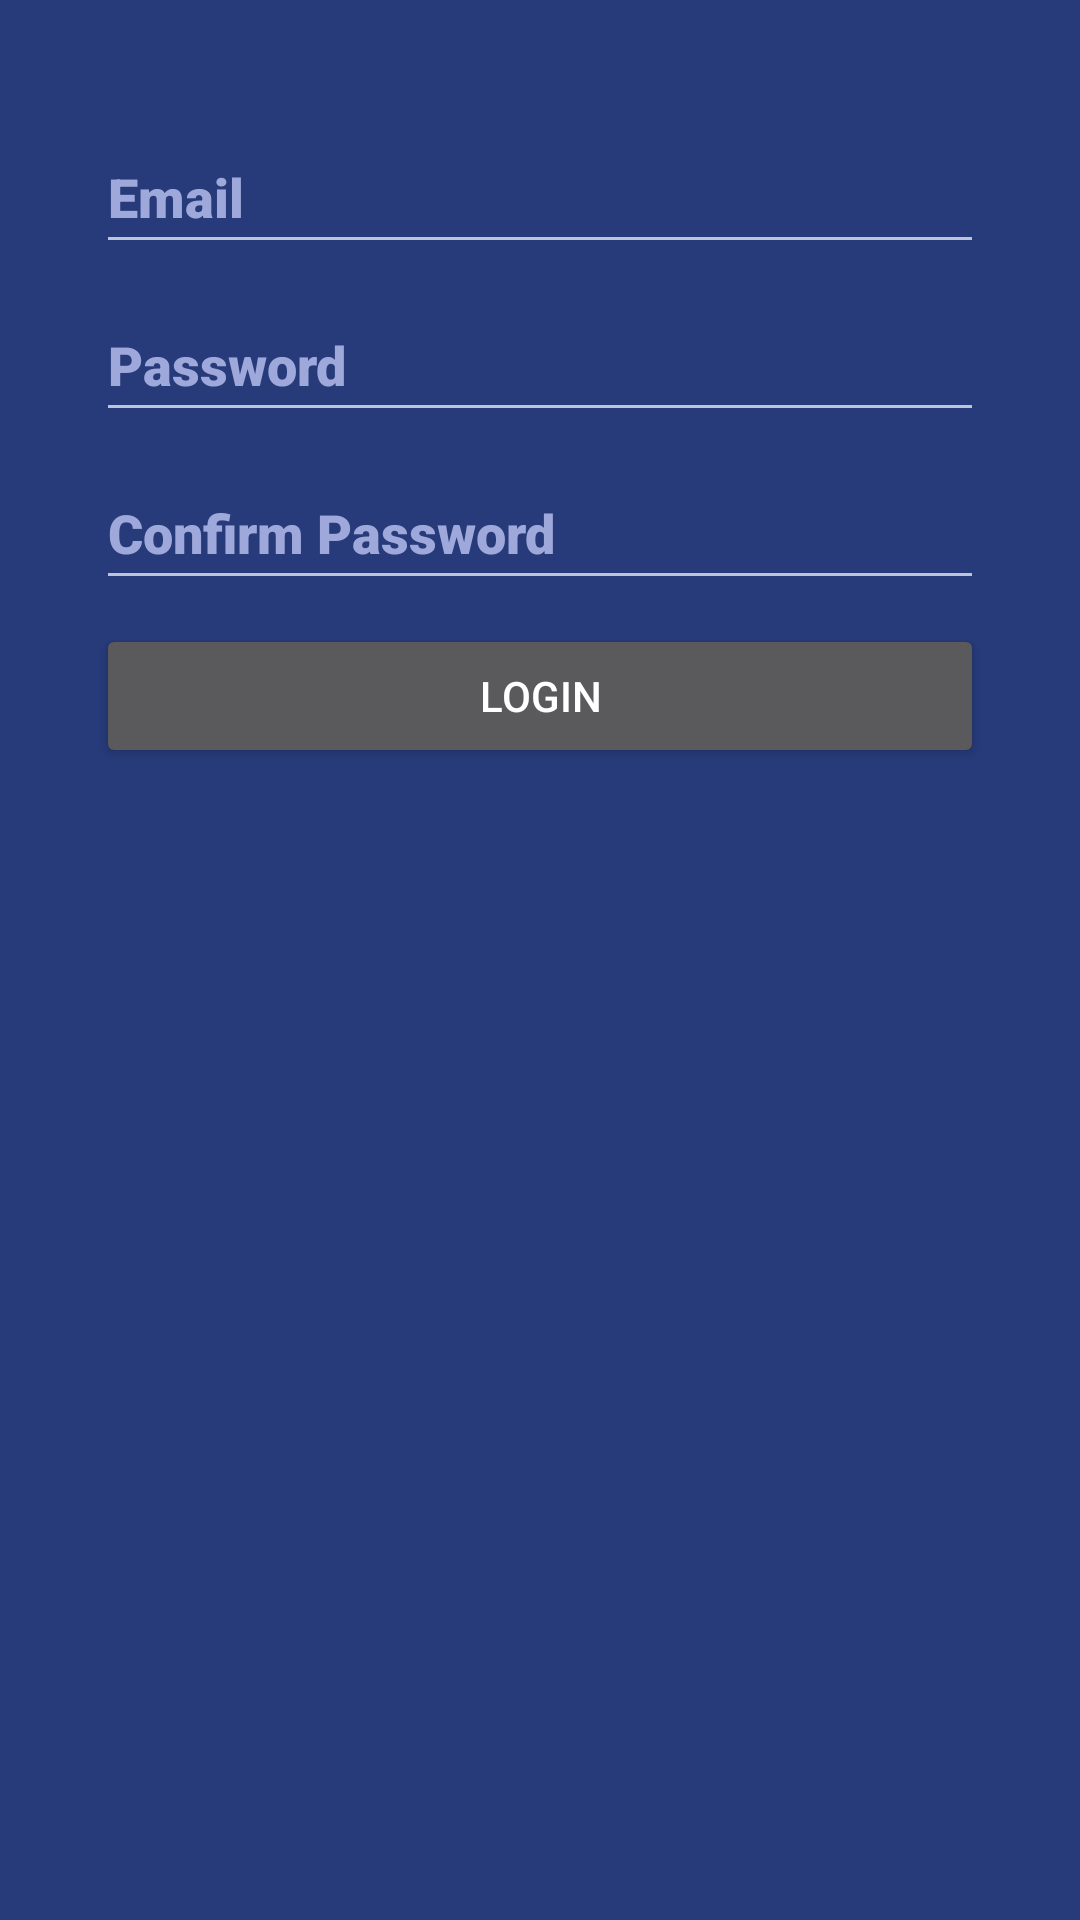

The Android layout XML behind this screen, and the referenced resources:
<!-- AndroidManifest.xml: application theme Theme.AppCompat.NoActionBar -->
<!-- res/layout/activity_register.xml -->
<?xml version="1.0" encoding="utf-8"?>
<androidx.constraintlayout.widget.ConstraintLayout xmlns:android="http://schemas.android.com/apk/res/android"
    xmlns:app="http://schemas.android.com/apk/res-auto"
    xmlns:tools="http://schemas.android.com/tools"
    android:layout_width="match_parent"
    android:layout_height="match_parent"
    tools:context=".Register"
    android:background="@color/login">

    <EditText
        android:id="@+id/txtemail2"
        android:layout_width="match_parent"
        android:layout_height="wrap_content"
        android:layout_marginStart="32dp"
        android:layout_marginTop="40dp"
        android:layout_marginEnd="32dp"
        android:autofillHints=""
        android:ems="10"
        android:fontFamily="sans-serif-black"
        android:hint="@string/email"
        android:inputType="textEmailAddress"
        android:minHeight="48dp"
        android:text=""
        android:textColorHint="#9FA8DA"
        app:layout_constraintEnd_toEndOf="parent"
        app:layout_constraintHorizontal_bias="0.0"
        app:layout_constraintStart_toStartOf="parent"
        app:layout_constraintTop_toTopOf="parent" />

    <EditText
        android:id="@+id/txtPassword2"
        android:layout_width="match_parent"
        android:layout_height="wrap_content"
        android:layout_marginStart="32dp"
        android:layout_marginTop="8dp"
        android:layout_marginEnd="32dp"
        android:autofillHints=""
        android:ems="10"
        android:fontFamily="sans-serif-black"
        android:hint="@string/password"
        android:inputType="textPassword"
        android:minHeight="48dp"
        android:textColorHint="#9FA8DA"
        app:layout_constraintEnd_toEndOf="parent"
        app:layout_constraintHorizontal_bias="0.0"
        app:layout_constraintStart_toStartOf="parent"
        app:layout_constraintTop_toBottomOf="@+id/txtemail2" />

    <EditText
        android:id="@+id/txtPassword3"
        android:layout_width="match_parent"
        android:layout_height="wrap_content"
        android:layout_marginStart="32dp"
        android:layout_marginTop="8dp"
        android:layout_marginEnd="32dp"
        android:autofillHints=""
        android:ems="10"
        android:fontFamily="sans-serif-black"
        android:hint="@string/cpassword"
        android:inputType="textPassword"
        android:minHeight="48dp"
        android:textColorHint="#9FA8DA"
        app:layout_constraintEnd_toEndOf="parent"
        app:layout_constraintHorizontal_bias="0.0"
        app:layout_constraintStart_toStartOf="parent"
        app:layout_constraintTop_toBottomOf="@+id/txtPassword2" />

    <Button
        android:id="@+id/button"
        android:layout_width="match_parent"
        android:layout_height="wrap_content"
        android:layout_marginStart="32dp"
        android:layout_marginTop="8dp"
        android:layout_marginEnd="32dp"
        android:text="@string/login"
        app:layout_constraintEnd_toEndOf="parent"
        app:layout_constraintHorizontal_bias="0.498"
        app:layout_constraintStart_toStartOf="parent"
        app:layout_constraintTop_toBottomOf="@+id/txtPassword3" />

</androidx.constraintlayout.widget.ConstraintLayout>
<!-- resources referenced by this layout -->
<resources>
  <color name="login">#273b7a</color>
  <string name="cpassword">Confirm Password</string>
  <string name="email">Email</string>
  <string name="login">Login</string>
  <string name="password">Password</string>
</resources>
